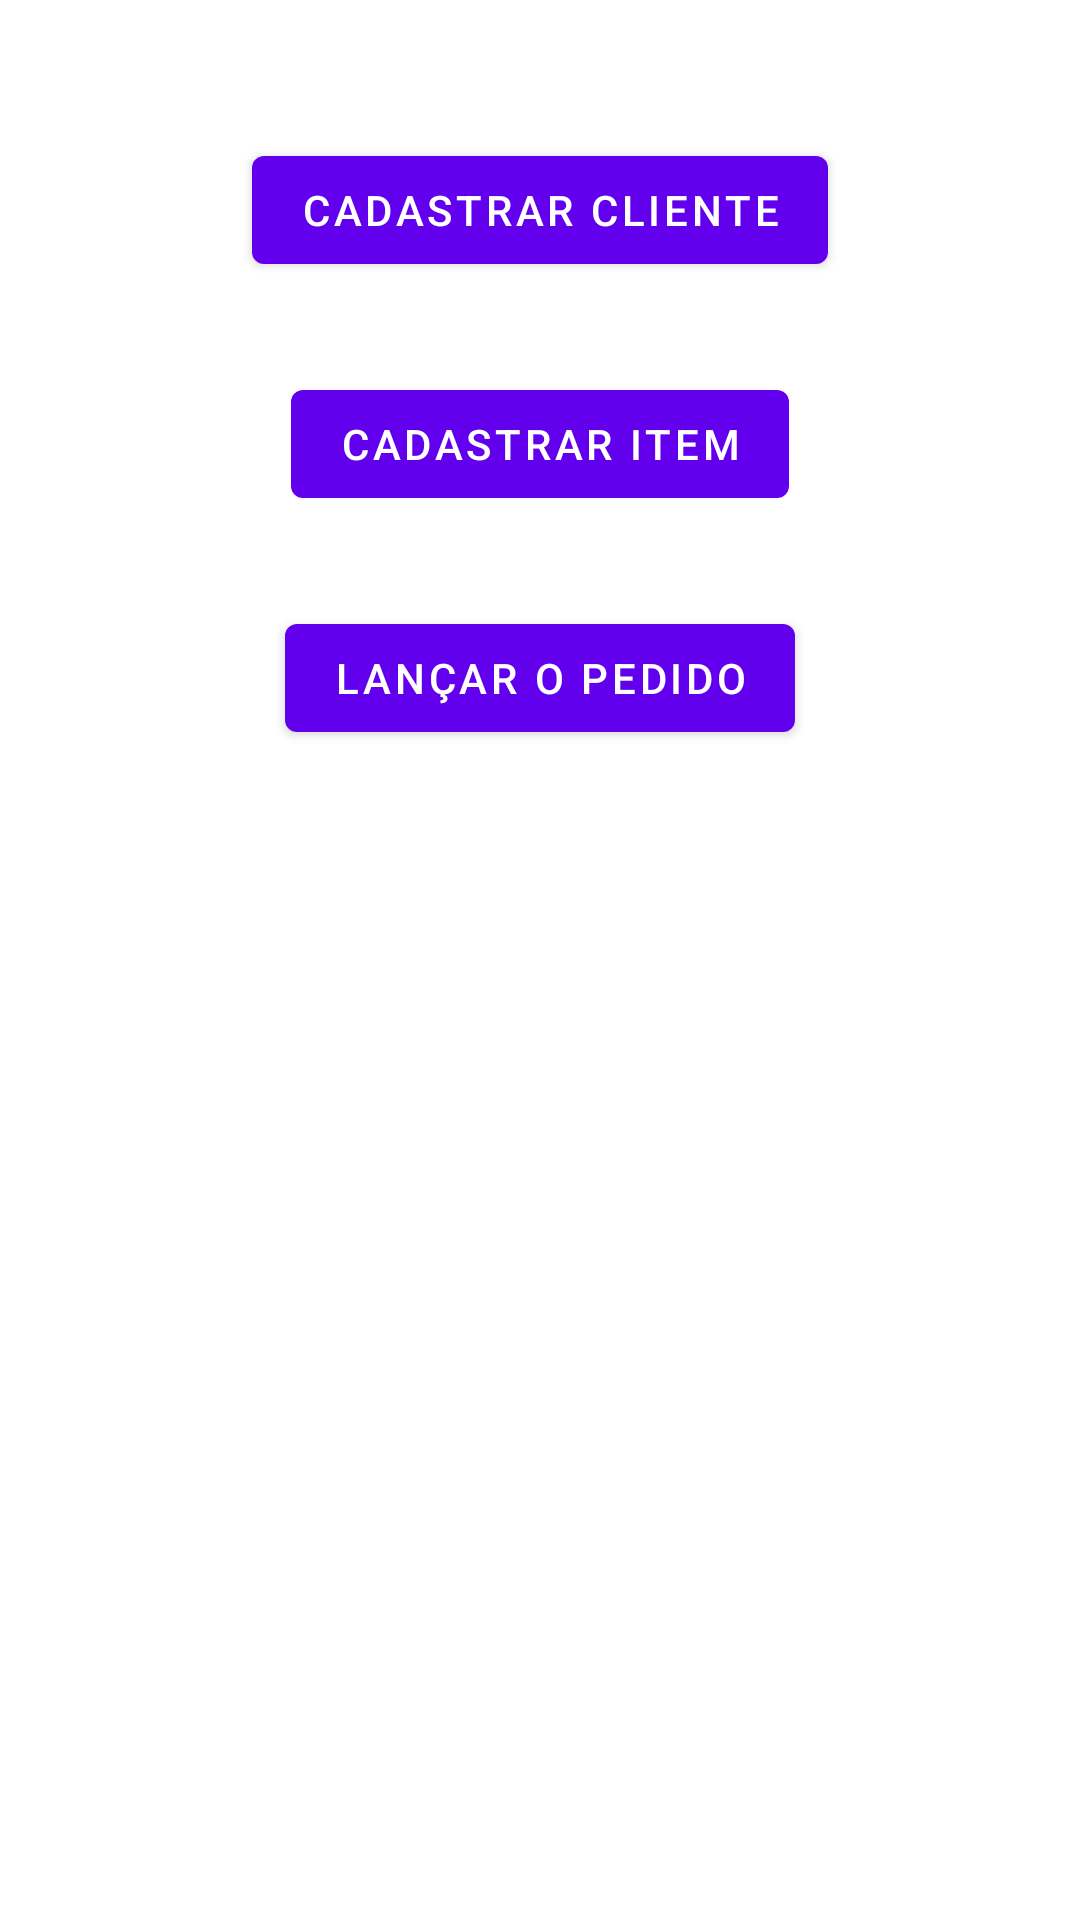

Layout XML and referenced resources for this Android screen:
<!-- AndroidManifest.xml: application theme Theme.TrabalhoPaulinho -->
<!-- res/layout/activity_main.xml -->
<?xml version="1.0" encoding="utf-8"?>
<LinearLayout xmlns:android="http://schemas.android.com/apk/res/android"
    xmlns:app="http://schemas.android.com/apk/res-auto"
    xmlns:tools="http://schemas.android.com/tools"
    android:layout_width="match_parent"
    android:layout_height="match_parent"
    android:padding="16dp"
    android:orientation="vertical"
    tools:context=".MainActivity">

    <Button
        android:layout_width="wrap_content"
        android:layout_height="wrap_content"
        android:text="Cadastrar Cliente"
        android:layout_gravity="center"
        android:layout_marginTop="30dp"
        android:id="@+id/btIrParaCadastroCliente"/>

    <Button
        android:layout_width="wrap_content"
        android:layout_height="wrap_content"
        android:text="Cadastrar Item"
        android:layout_gravity="center"
        android:layout_marginTop="30dp"
        android:id="@+id/btnIrParaCadastroItem"/>

    <Button
        android:layout_width="wrap_content"
        android:layout_height="wrap_content"
        android:text="Lançar o pedido"
        android:layout_gravity="center"
        android:layout_marginTop="30dp"
        android:id="@+id/btIrParaLancamentoPedido"/>

</LinearLayout>
<!-- resources referenced by this layout -->
<resources>
  <style name="Theme.TrabalhoPaulinho" parent="Theme.MaterialComponents.DayNight.DarkActionBar">
          
          <item name="colorPrimary">@color/purple_500</item>
          <item name="colorPrimaryVariant">@color/purple_700</item>
          <item name="colorOnPrimary">@color/white</item>
          
          <item name="colorSecondary">@color/teal_200</item>
          <item name="colorSecondaryVariant">@color/teal_700</item>
          <item name="colorOnSecondary">@color/black</item>
          
          <item name="android:statusBarColor">?attr/colorPrimaryVariant</item>
          
      </style>
  <!-- not gathered from this repository: default colours our renderer supplied (Android Studio template values) -->
  <color name="purple_500">#FF6200EE</color>
  <color name="purple_700">#FF3700B3</color>
  <color name="teal_200">#FF03DAC5</color>
  <color name="teal_700">#FF018786</color>
  <color name="black">#FF000000</color>
  <color name="white">#FFFFFFFF</color>
</resources>
